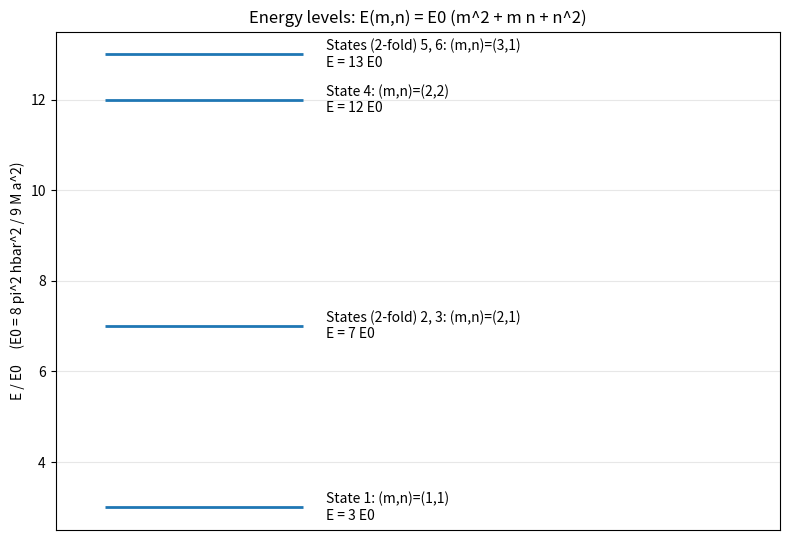
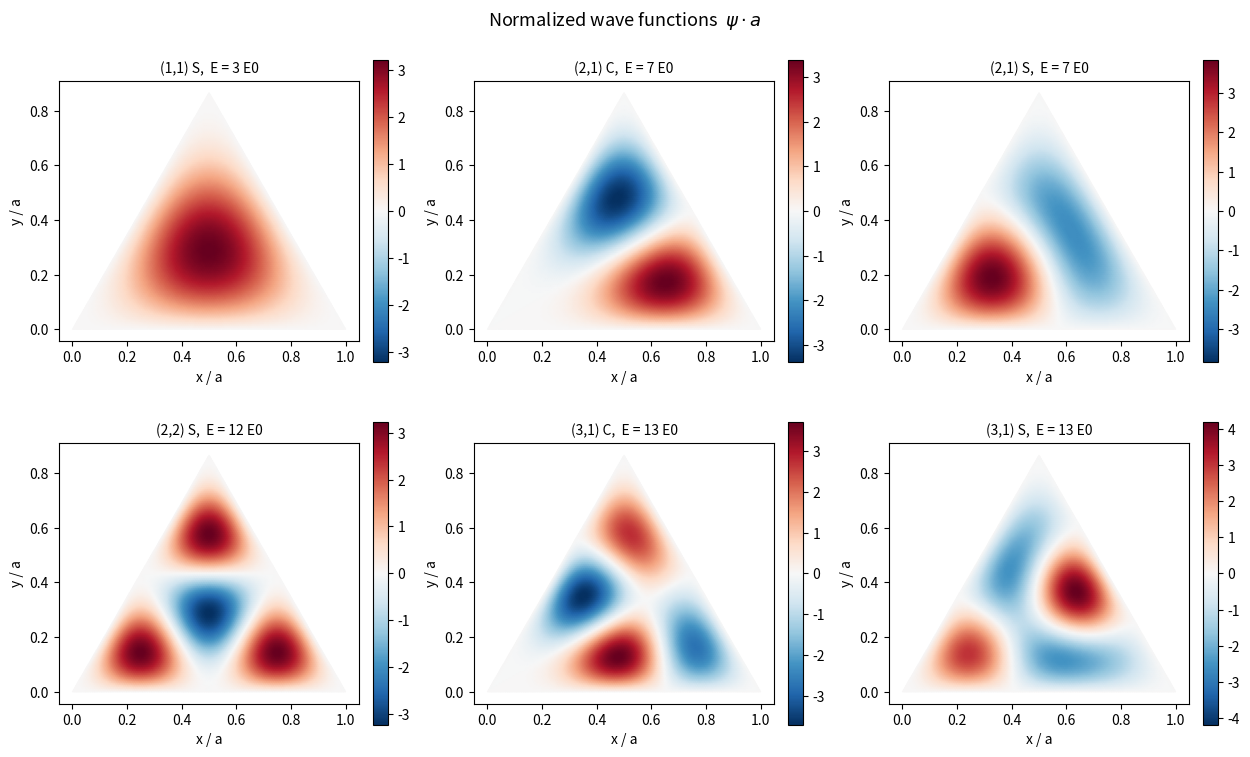
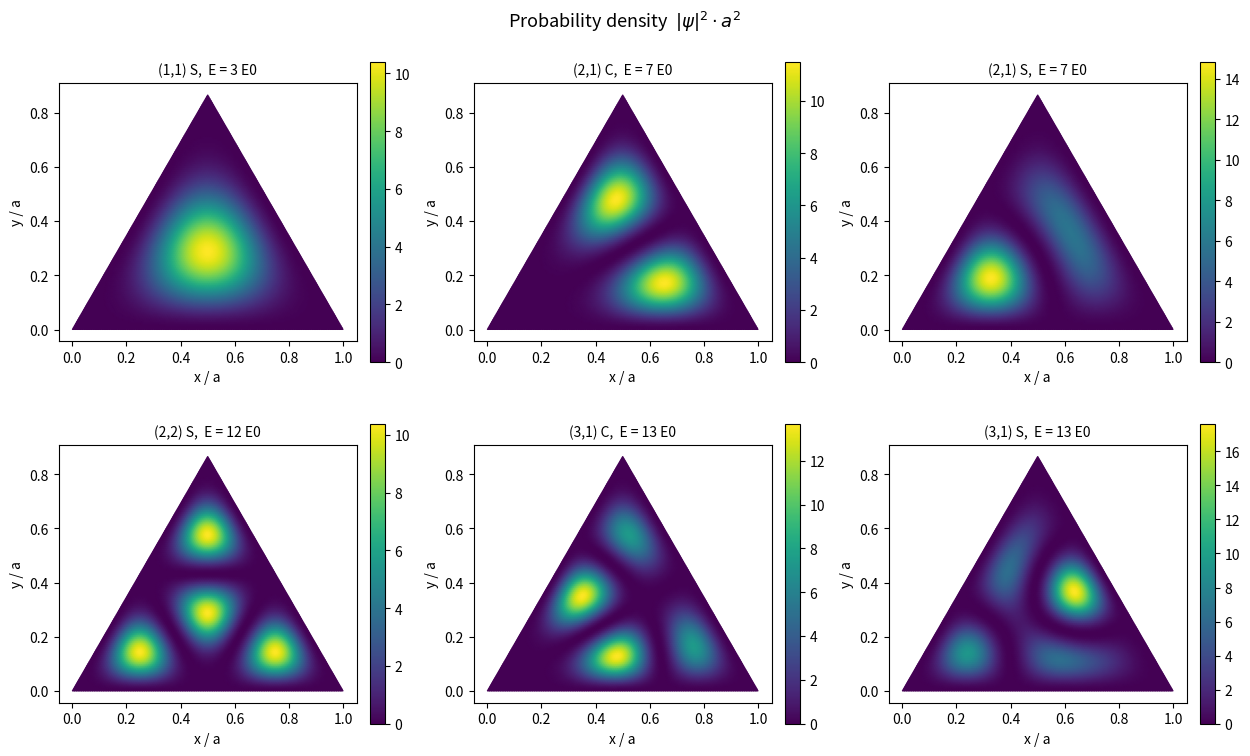

Recreate these plots in Python, in order.
import numpy as np
import sympy as sp
import matplotlib.pyplot as plt
import matplotlib.tri as mtri

NUM_STATES = 6
GRID = 120

SQ3 = np.sqrt(3.0)
SIGNS = (+1, +1, +1, -1, -1, -1)

x, y, a, M, hbar = sp.symbols("x y a M hbar", positive=True)
m, n = sp.symbols("m n", positive=True, integer=True)
s3 = sp.sqrt(3)


def show(label, expr):
    print(label)
    print(sp.pretty(expr, use_unicode=False))
    print()


def solve_schrodinger():
    kx = 2 * sp.pi * (2 * m + n) / (3 * a)
    ky = 2 * sp.pi * n / (s3 * a)
    vecs = [
        (kx, ky),
        (-kx / 2 - s3 * ky / 2, s3 * kx / 2 - ky / 2),
        (-kx / 2 + s3 * ky / 2, -s3 * kx / 2 - ky / 2),
        (kx, -ky),
        (-kx / 2 + s3 * ky / 2, s3 * kx / 2 + ky / 2),
        (-kx / 2 - s3 * ky / 2, -s3 * kx / 2 + ky / 2),
    ]
    phases = [sp.factor(sp.simplify(p * x + q * y)) for p, q in vecs]
    energy = sp.factor(sp.simplify(hbar ** 2 * (vecs[0][0] ** 2 + vecs[0][1] ** 2) / (2 * M)))
    for f in (sp.sin, sp.cos):
        psi_sym = sum(s * f(t) for s, t in zip(SIGNS, phases))
        residual = sp.simplify(-hbar ** 2 / (2 * M) * (psi_sym.diff(x, 2) + psi_sym.diff(y, 2))
                               - energy * psi_sym)
        assert residual == 0
        for line in (0, s3 * x, s3 * (a - x)):
            assert sp.simplify(psi_sym.subs(y, line)) == 0
    area = s3 * a ** 2 / 4
    N_diff = sp.simplify(sp.sqrt(1 / (3 * area)))
    N_same = sp.simplify(N_diff / sp.sqrt(2))
    return phases, energy, N_diff, N_same


def print_results():
    phases, energy, N_diff, N_same = solve_schrodinger()
    print("NORMALIZED ENERGY EIGENFUNCTIONS")
    print()
    print("psi_S(m,n)(x,y) = N [ sin(t1) + sin(t2) + sin(t3) - sin(t4) - sin(t5) - sin(t6) ]")
    print("psi_C(m,n)(x,y) = N [ cos(t1) + cos(t2) + cos(t3) - cos(t4) - cos(t5) - cos(t6) ]")
    print()
    for j, t in enumerate(phases, 1):
        show(f"t{j} =", t)
    show("N (m != n) =", N_diff)
    show("N (m == n, only psi_S exists) =", N_same)
    print("ENERGY EIGENVALUE")
    print()
    show("E(m, n) =  (m >= n >= 1)", energy)
    E0 = 8 * sp.pi ** 2 * hbar ** 2 / (9 * M * a ** 2)
    show("E(m, n) = E0 (m^2 + m n + n^2),  where E0 =", E0)


def k_vectors(m, n):
    kx = 2 * np.pi * (2 * m + n) / 3.0
    ky = 2 * np.pi * n / SQ3
    return [
        (kx, ky),
        (-kx / 2 - SQ3 * ky / 2, SQ3 * kx / 2 - ky / 2),
        (-kx / 2 + SQ3 * ky / 2, -SQ3 * kx / 2 - ky / 2),
        (kx, -ky),
        (-kx / 2 + SQ3 * ky / 2, SQ3 * kx / 2 + ky / 2),
        (-kx / 2 - SQ3 * ky / 2, -SQ3 * kx / 2 + ky / 2),
    ]


def psi(m, n, kind, x, y):
    N = 2.0 / 3.0 ** 0.75
    if m == n:
        N /= np.sqrt(2.0)
    f = np.sin if kind == "S" else np.cos
    total = 0.0
    for (kx, ky), s in zip(k_vectors(m, n), SIGNS):
        total = total + s * f(kx * x + ky * y)
    return N * total


def lowest_states(count):
    states = []
    K = int(np.ceil(np.sqrt(count))) + 8
    for m in range(1, K):
        for n in range(1, m + 1):
            states.append((m * m + m * n + n * n, m, n, "S"))
            if m != n:
                states.append((m * m + m * n + n * n, m, n, "C"))
    states.sort()
    return states[:count]


def triangle_mesh(N):
    h = 1.0 / N
    pts, ids = [], {}
    for j in range(N + 1):
        for i in range(N + 1 - j):
            ids[(i, j)] = len(pts)
            pts.append((i * h + j * h / 2, j * h * SQ3 / 2))
    tris = []
    for j in range(N):
        for i in range(N - j):
            tris.append((ids[(i, j)], ids[(i + 1, j)], ids[(i, j + 1)]))
            if i + j + 2 <= N:
                tris.append((ids[(i + 1, j)], ids[(i + 1, j + 1)], ids[(i, j + 1)]))
    pts = np.array(pts)
    return mtri.Triangulation(pts[:, 0], pts[:, 1], np.array(tris))


def plot_energy_levels(states):
    groups = []
    for i, (v, m, n, kind) in enumerate(states, 1):
        if groups and groups[-1][0] == v:
            groups[-1][1].append((i, m, n, kind))
        else:
            groups.append([v, [(i, m, n, kind)]])
    plt.figure(figsize=(8, 5.5))
    for v, mem in groups:
        plt.hlines(v, 0.15, 0.75, linewidth=2)
        names = ", ".join(str(a[0]) for a in mem)
        tag = "State" if len(mem) == 1 else f"States ({len(mem)}-fold)"
        mn = f"(m,n)=({mem[0][1]},{mem[0][2]})"
        plt.text(0.82, v, f"{tag} {names}: {mn}\nE = {v} E0", va="center")
    plt.xlim(0, 2.2)
    plt.xticks([])
    plt.ylabel("E / E0     (E0 = 8 pi^2 hbar^2 / 9 M a^2)")
    plt.title("Energy levels: E(m,n) = E0 (m^2 + m n + n^2)")
    plt.grid(axis="y", alpha=0.3)
    plt.tight_layout()


def plot_grid(states, tri, what):
    cols = 3
    rows = int(np.ceil(len(states) / cols))
    fig, axes = plt.subplots(rows, cols, figsize=(4.2 * cols, 3.9 * rows),
                             squeeze=False)
    for ax in axes.ravel():
        ax.axis("off")
    for ax, (v, m, n, kind) in zip(axes.ravel(), states):
        ax.axis("on")
        f = psi(m, n, kind, tri.x, tri.y)
        if f[np.argmax(np.abs(f))] < 0:
            f = -f
        if what == "psi":
            vmax = np.max(np.abs(f))
            art = ax.tripcolor(tri, f, shading="gouraud", cmap="RdBu_r",
                               vmin=-vmax, vmax=vmax)
        else:
            art = ax.tripcolor(tri, f ** 2, shading="gouraud", cmap="viridis")
        ax.set_title(f"({m},{n}) {kind},  E = {v} E0", fontsize=10)
        ax.set_aspect("equal")
        ax.set_xlabel("x / a")
        ax.set_ylabel("y / a")
        fig.colorbar(art, ax=ax, fraction=0.046, pad=0.04)
    if what == "psi":
        fig.suptitle(r"Normalized wave functions  $\psi \cdot a$", fontsize=13)
    else:
        fig.suptitle(r"Probability density  $|\psi|^2 \cdot a^2$", fontsize=13)
    fig.tight_layout()


def main():
    print_results()
    states = lowest_states(NUM_STATES)
    tri = triangle_mesh(GRID)
    plot_energy_levels(states)
    plot_grid(states, tri, "psi")
    plot_grid(states, tri, "rho")
    plt.show()


if __name__ == "__main__":
    main()
